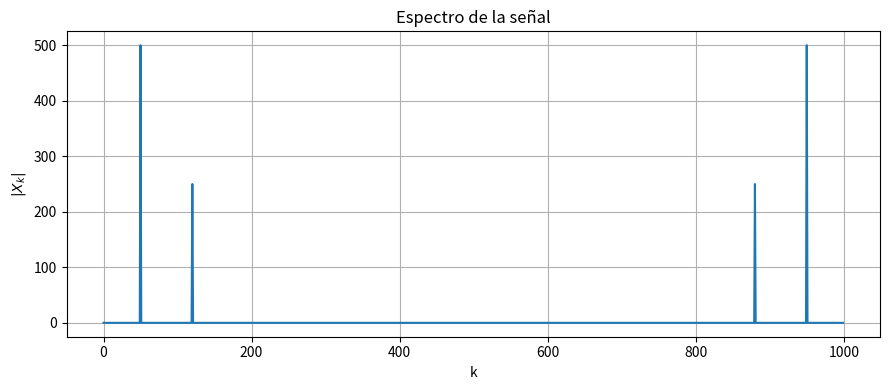
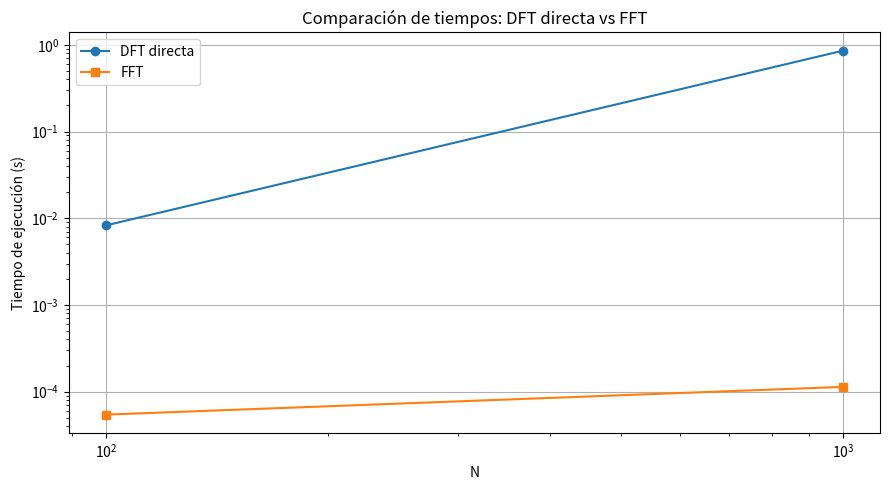
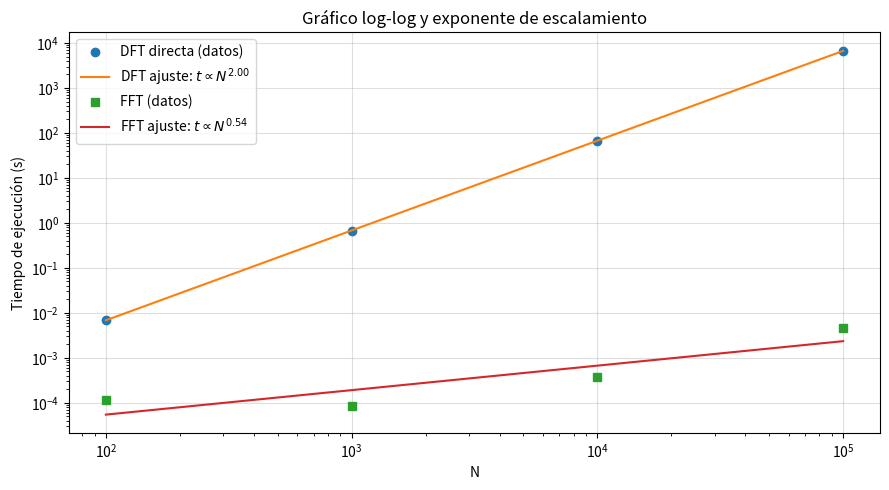

Reproduce these figures in Python, in order.
############################################################################################
# INCISO A
import numpy as np
import matplotlib.pyplot as plt
from time import perf_counter

def generar_senal(N, fs, f1, f2):
    t = np.arange(N) / fs
    x = np.sin(2 * np.pi * f1 * t) + 0.5 * np.sin(2 * np.pi * f2 * t)
    return t, x


N = 1000
fs = 1000
f1 = 50
f2 = 120

t, x = generar_senal(N, fs, f1, f2)


""""
# Grafico de la señal discreta

plt.figure(figsize=(9, 4))
plt.plot(t, x)
plt.xlabel("t")
plt.ylabel("x(t)")
plt.title("Señal compuesta por dos frecuencias")
plt.grid(True)
plt.tight_layout()
plt.show()
"""

# INCISO B

def dft_directa(x):
    N = len(x)
    X = np.zeros(N, dtype=complex)

    for k in range(N):
        suma = 0j
        for n in range(N):
            suma += x[n] * np.exp(-1j * 2 * np.pi * k * n / N)
        X[k] = suma

    return X

X = dft_directa(x)

# INCISO C

modulo_X = np.abs(X)
k = np.arange(len(X))

plt.figure(figsize=(9, 4))
plt.plot(k, modulo_X)
plt.xlabel("k")
plt.ylabel(r"$|X_k|$")
plt.title("Espectro de la señal")
plt.grid(True)
plt.tight_layout()
plt.show()

# INCISO D

X_fft = np.fft.fft(x)
print(X_fft)

# INCISO E

def medir_tiempos_dft_fft(N_valor, fs=1000, f1=50, f2=120):
    tiempos_dft = []
    tiempos_fft = []

    for N in N_valor:
        t, x = generar_senal(N, fs, f1, f2)

        t0 = perf_counter()
        X_dft = dft_directa(x)
        t1 = perf_counter()

        t2 = perf_counter()
        X_fft = np.fft.fft(x)
        t3 = perf_counter()

        tiempos_dft.append(t1 - t0)
        tiempos_fft.append(t3 - t2)

        print(f"N = {N}")
        print(f"  Tiempo DFT directa = {t1 - t0:.6e} s")
        print(f"  Tiempo FFT         = {t3 - t2:.6e} s")
        print()

    return np.array(tiempos_dft), np.array(tiempos_fft)

# N_valores = np.array([10**2, 10**3, 10**4, 10**5])
N_valores = np.array([10**2, 10**3]) # Lo dejé hasta 10**3 solo para poder correr el codigo rapido

tiempos_dft, tiempos_fft = medir_tiempos_dft_fft(N_valores)


"""
Estos tiempos me arrojó cuando hice correr el codigo hasta 10**5

N = 100
  Tiempo DFT directa = 6.961400e-03 s
  Tiempo FFT         = 1.138000e-04 s

N = 1000
  Tiempo DFT directa = 6.634182e-01 s
  Tiempo FFT         = 8.490000e-05 s

N = 10000
  Tiempo DFT directa = 6.695099e+01 s
  Tiempo FFT         = 3.776000e-04 s

N = 100000
  Tiempo DFT directa = 6.765021e+03 s -----> se demoro casi 2 horas en terminar
  Tiempo FFT         = 4.518400e-03 s
"""

# INCISO F

plt.figure(figsize=(9, 5))
plt.plot(N_valores, tiempos_dft, "o-", label="DFT directa")
plt.plot(N_valores, tiempos_fft, "s-", label="FFT")
plt.xscale("log")
plt.yscale("log")
plt.xlabel("N")
plt.ylabel("Tiempo de ejecución (s)")
plt.title("Comparación de tiempos: DFT directa vs FFT")
plt.grid(True)
plt.legend()
plt.tight_layout()
plt.show()

# INCISO G

# Usando los valores que obtuve la vez que corri el codigo hasta 10**5

N_val = np.array([10**2, 10**3, 10**4, 10**5])

tiempos_dft_g = np.array([6.961400e-03, 6.634182e-01, 6.695099e+01, 6.765021e+03])

tiempos_fft_g = np.array([1.138000e-04, 8.490000e-05, 3.776000e-04, 4.518400e-03])


def estimar_exponente(N, tiempos):
    coef = np.polyfit(np.log10(N), np.log10(tiempos), 1)
    pendiente = coef[0]
    intercepto = coef[1]
    return pendiente, intercepto


p_dft, b_dft = estimar_exponente(N_val, tiempos_dft_g)
p_fft, b_fft = estimar_exponente(N_val, tiempos_fft_g)

print(f"Exponente experimental DFT directa: {p_dft:.4f}")
print(f"Exponente experimental FFT: {p_fft:.4f}")

N_fit = np.linspace(N_val.min(), N_val.max(), 300)

tiempo_fit_dft = 10**b_dft * N_fit**p_dft
tiempo_fit_fft = 10**b_fft * N_fit**p_fft

plt.figure(figsize=(9, 5))
plt.loglog(N_val, tiempos_dft_g, "o", label="DFT directa (datos)")
plt.loglog(N_fit, tiempo_fit_dft, "-", label=fr"DFT ajuste: $t \propto N^{{{p_dft:.2f}}}$")

plt.loglog(N_val, tiempos_fft_g, "s", label="FFT (datos)")
plt.loglog(N_fit, tiempo_fit_fft, "-", label=fr"FFT ajuste: $t \propto N^{{{p_fft:.2f}}}$")

plt.xlabel("N")
plt.ylabel("Tiempo de ejecución (s)")
plt.title("Gráfico log-log y exponente de escalamiento")
plt.grid(True, which="major", alpha=0.4)
plt.legend()
plt.tight_layout()
plt.show()

# INCISO H

def tiempo_dft_ajustado(N):
    return 10**b_dft * N**p_dft

def tiempo_fft_ajustado(N):
    return 10**b_fft * N**p_fft

N_busqueda = np.arange(1, 1000000)
razon = tiempo_dft_ajustado(N_busqueda) / tiempo_fft_ajustado(N_busqueda)

N_100 = N_busqueda[np.where(razon >= 100)[0][0]]

print("")
print(f"Valor aproximado de N para que la FFT sea al menos 100 veces más rápida: N ≈ {N_100}")
print(f"Razón en ese punto = {tiempo_dft_ajustado(N_100) / tiempo_fft_ajustado(N_100):.2f}")
